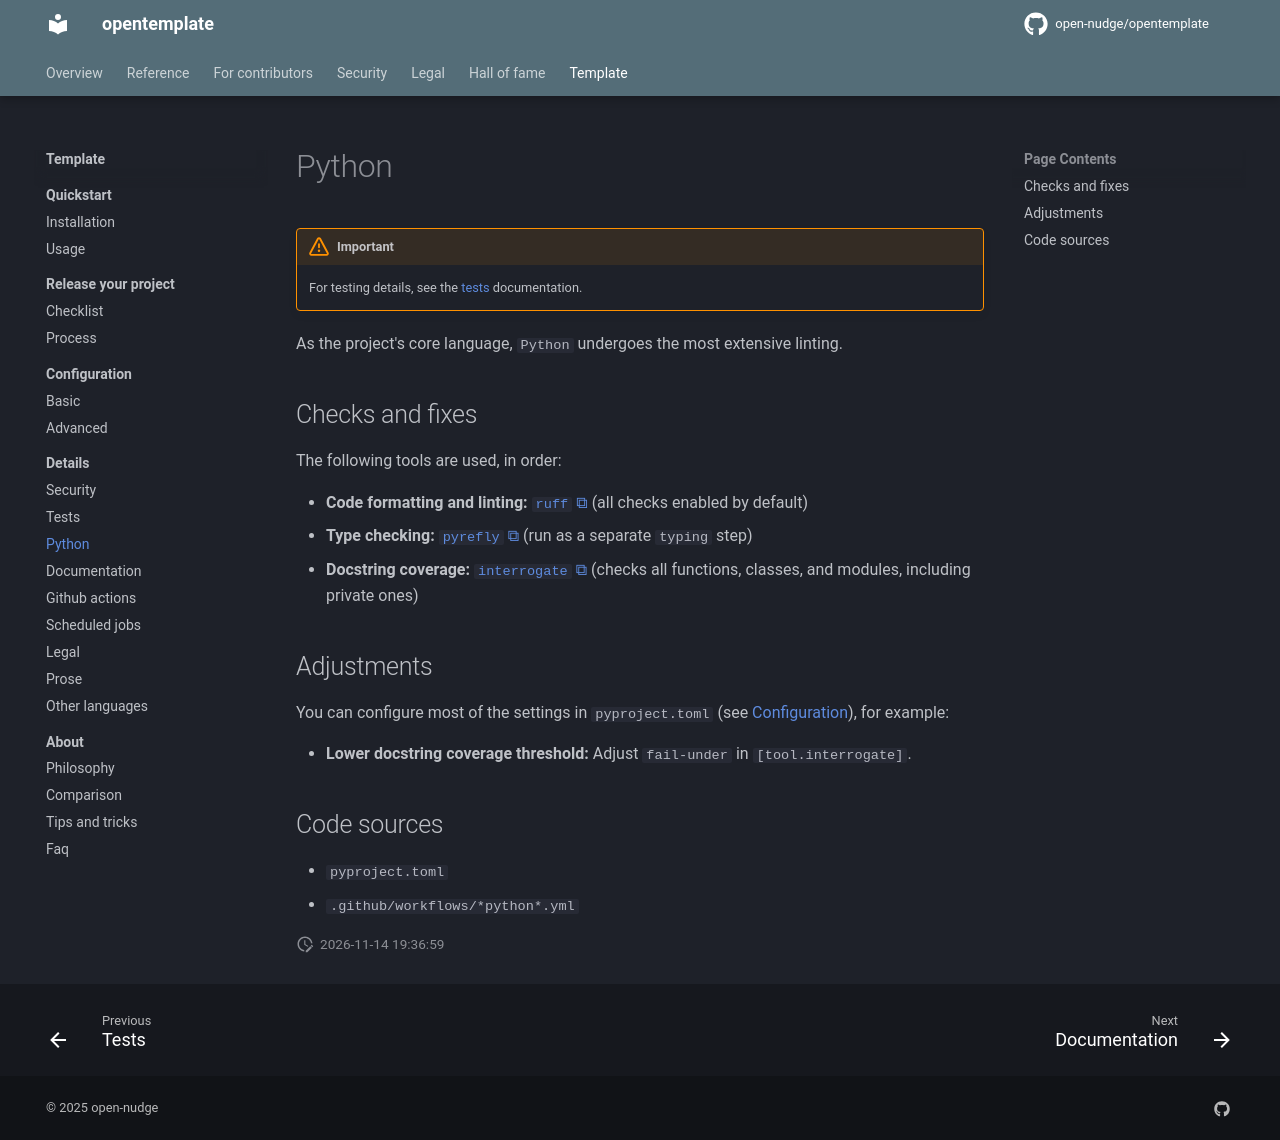

repository: open-nudge/opentemplate · page: v1.0/template/details/python/index.html · generator: mkdocs

<!--
SPDX-FileCopyrightText: © 2025, 2026 open-nudge <https://github.com/open-nudge>
SPDX-FileContributor: szymonmaszke <github@maszke.co>

SPDX-License-Identifier: Apache-2.0
-->

# Python

> [!IMPORTANT]
> For testing details, see the [tests](tests.md) documentation.

As the project's core language, `Python` undergoes the most extensive linting.

## Checks and fixes

The following tools are used, in order:

- __Code formatting and linting:__ [`ruff`](https://github.com/astral-sh/ruff)
    (all checks enabled by default)
- __Type checking:__ [`pyrefly`](https://github.com/facebook/pyrefly)
    (run as a separate `typing` step)
- __Docstring coverage:__ [`interrogate`](https://github.com/econchick/interrogate)
    (checks all functions, classes, and modules, including private ones)

## Adjustments

You can configure most of the settings in `pyproject.toml`
(see [Configuration](../configuration/index.md)), for example:

- __Lower docstring coverage threshold:__ Adjust `fail-under`
    in `[tool.interrogate]`.

## Code sources

- `pyproject.toml`
- `.github/workflows/*python*.yml`
